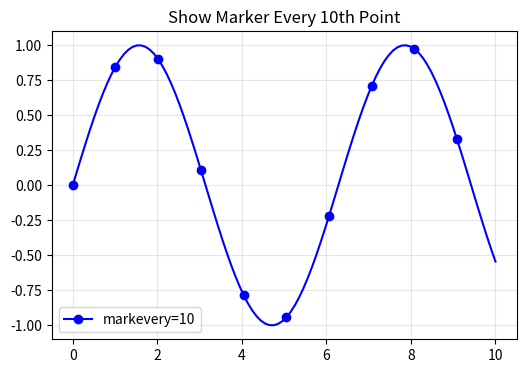

This chart was generated by the following Python code:
# -------------------------------------------------
# File Name: 03f_markers_every_nth.py
# Author: Florentino Báez
# Date: Matplotlib
# Description: markevery parameter (show every 10th point).
# -------------------------------------------------

import matplotlib.pyplot as plt
import numpy as np  # numpy is needed for np.linspace to generate evenly spaced points

# =========================================================================
# Every Nth marker (markevery)
# =========================================================================

x_dense = np.linspace(0, 10, 100)
y_dense = np.sin(x_dense)

plt.figure(figsize=(6, 4))
plt.plot(x_dense, y_dense, "b-o", markersize=6, markevery=10,  # markevery=N shows a marker on every Nth data point only
         label="markevery=10")
plt.title("Show Marker Every 10th Point")
plt.legend()
plt.grid(True, alpha=0.3)
plt.show()
